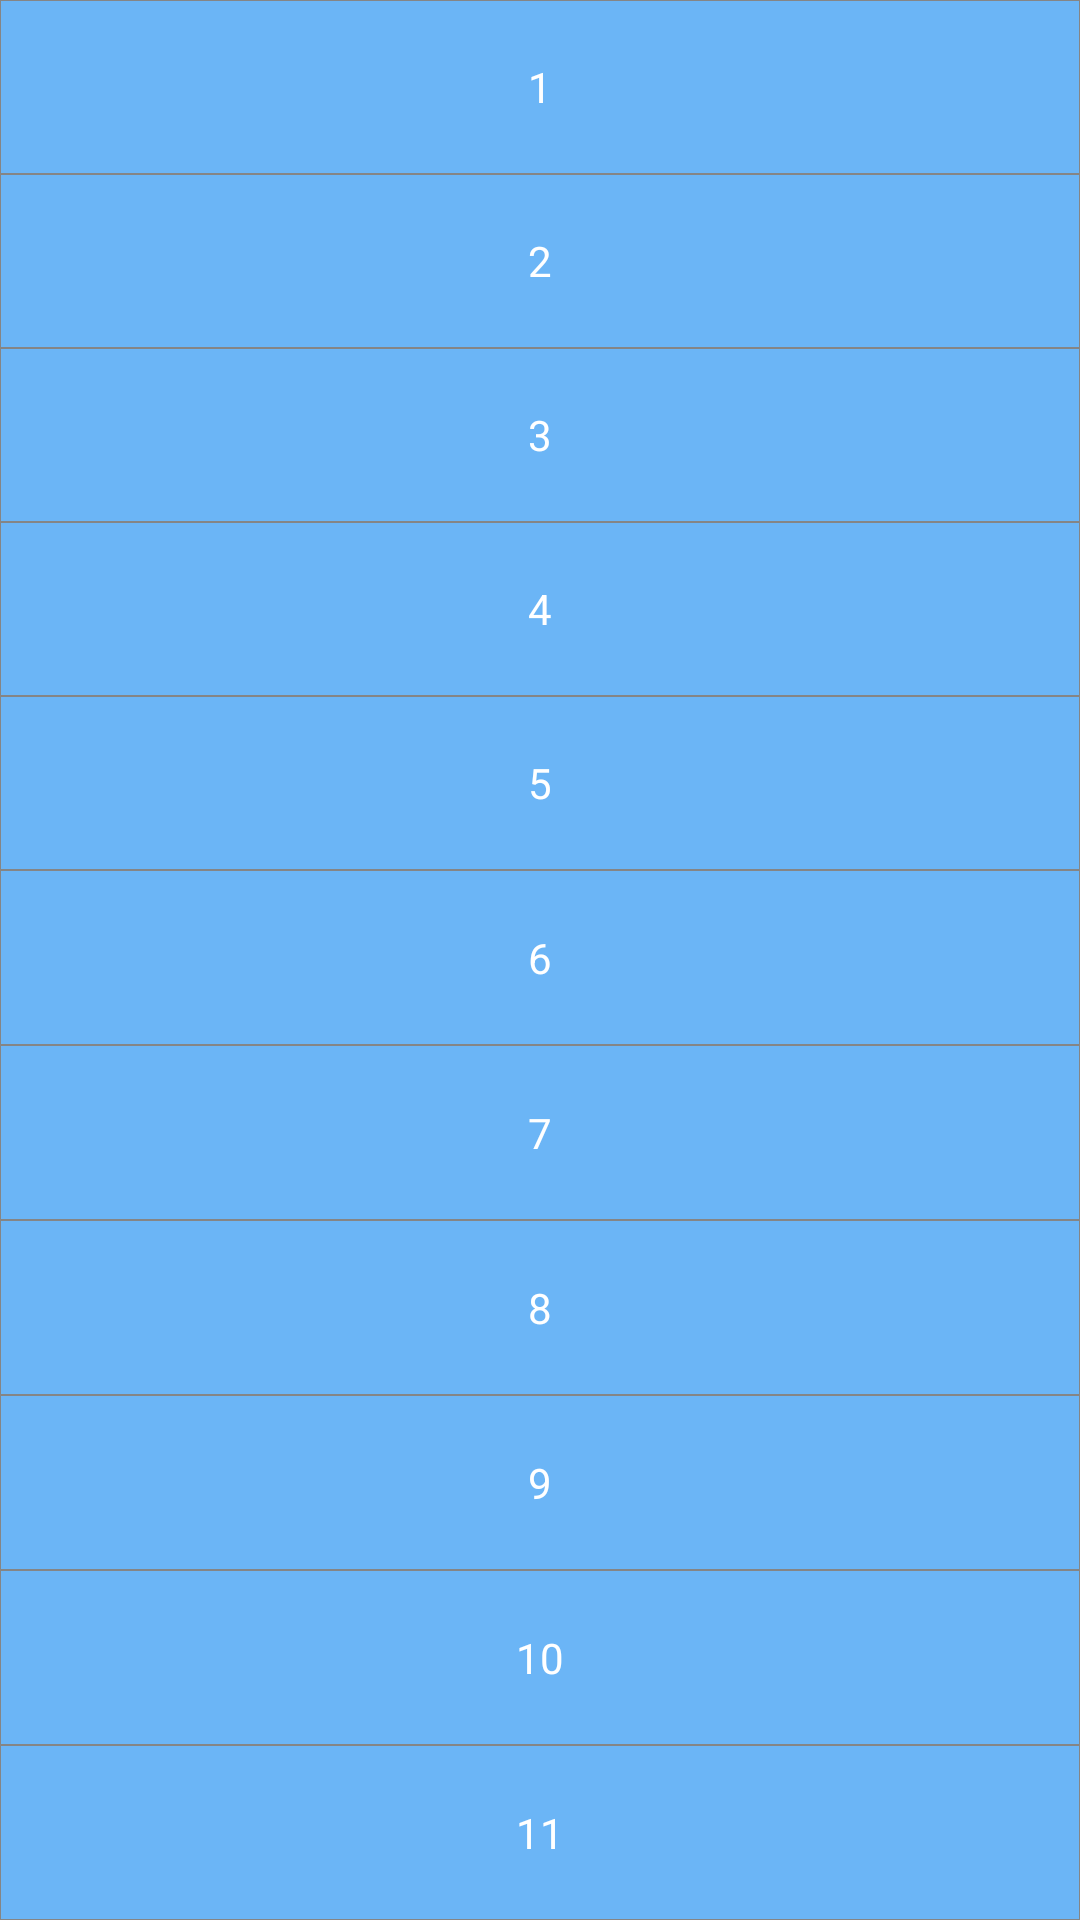

Android layout source for this screen:
<!-- AndroidManifest.xml: application theme AppTheme -->
<!-- res/layout/class_num_side_bar.xml -->
<?xml version="1.0" encoding="utf-8"?>
<LinearLayout xmlns:android="http://schemas.android.com/apk/res/android"
    android:layout_width="30sp"
    android:layout_height="600sp"
    android:background="@color/bar_bg"
    android:orientation="vertical">

    <TextView
        style="@style/style_text_num"
        android:text="1" />

    <TextView
        style="@style/style_text_num"
        android:text="2" />

    <TextView
        style="@style/style_text_num"
        android:text="3" />

    <TextView
        style="@style/style_text_num"
        android:text="4" />

    <TextView
        style="@style/style_text_num"
        android:text="5" />

    <TextView
        style="@style/style_text_num"
        android:text="6" />

    <TextView
        style="@style/style_text_num"
        android:text="7" />

    <TextView
        style="@style/style_text_num"
        android:text="8" />

    <TextView
        style="@style/style_text_num"
        android:text="9" />

    <TextView
        style="@style/style_text_num"
        android:text="10" />

    <TextView
        style="@style/style_text_num"
        android:text="11" />
</LinearLayout>
<!-- resources referenced by this layout -->
<resources>
  <color name="bar_bg">#920384F4</color>
  <style name="style_text_num">
          <item name="android:gravity">center</item>
          <item name="android:layout_weight">1</item>
          <item name="android:layout_height">wrap_content</item>
          <item name="android:layout_width">match_parent</item>
          <item name="android:textColor">@color/white</item>
          <item name="android:background">@drawable/text_view_border</item>
      </style>
  <style name="AppTheme" parent="Theme.AppCompat.Light.NoActionBar">
          
          <item name="colorPrimary">@color/colorPrimary</item>
          <item name="colorPrimaryDark">@color/colorPrimaryDark</item>
          <item name="colorAccent">@color/colorAccent</item>
      </style>
  <color name="white">#FFFFFF</color>
  <!-- drawable text_view_border (drawable) -->
  <?xml version="1.0" encoding="utf-8"?>
  <shape xmlns:android="http://schemas.android.com/apk/res/android" >
      
      <stroke
          android:width="0.1sp"
          android:color="#858585" />
  </shape>
  <color name="colorPrimary">#920384F4</color>
  <color name="colorPrimaryDark">#920384F4</color>
  <color name="colorAccent">#8BC34A</color>
</resources>
